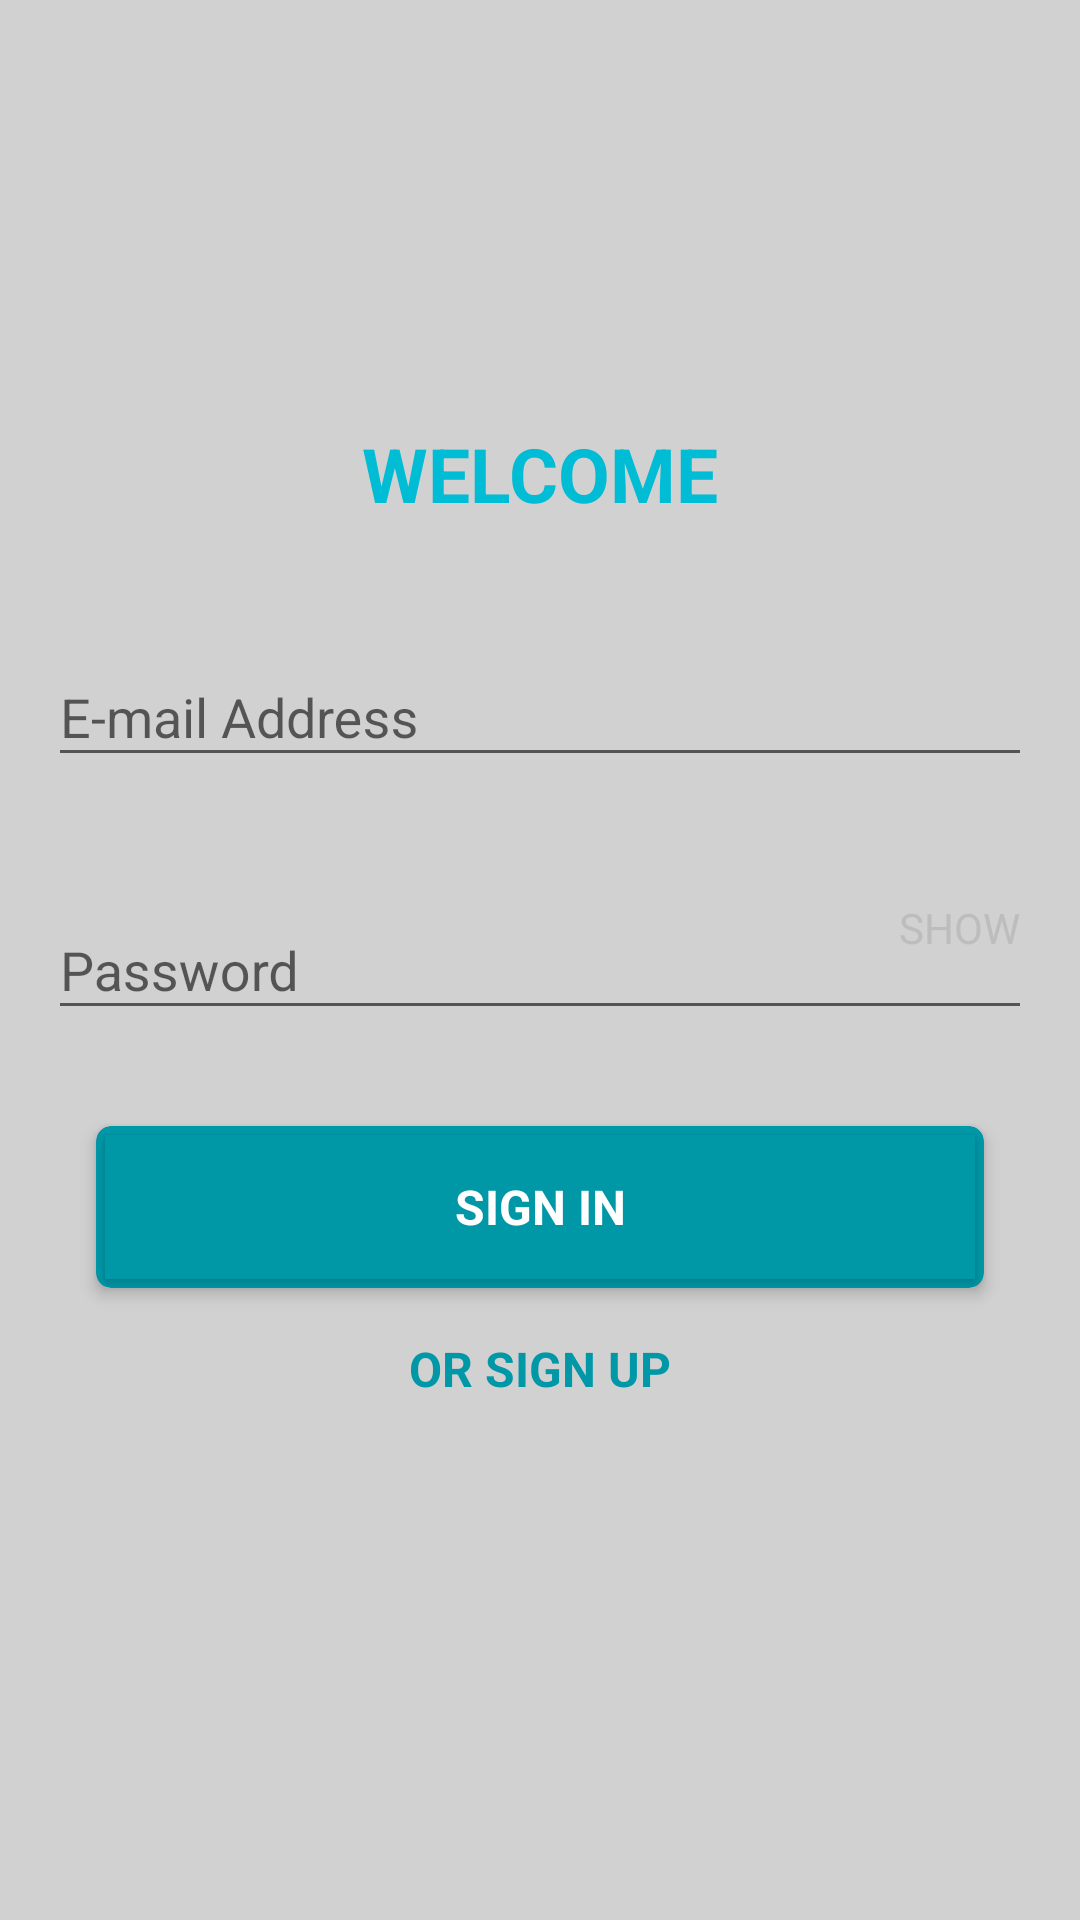

Here is an Android app screen rendered from its layout file. Give the layout XML and the strings, colors and styles it references.
<!-- AndroidManifest.xml: application theme AppTheme -->
<!-- res/layout/activity_login.xml -->
<LinearLayout xmlns:android="http://schemas.android.com/apk/res/android"
    xmlns:tools="http://schemas.android.com/tools"
    android:layout_width="match_parent"
    android:layout_height="match_parent"
    xmlns:app="http://schemas.android.com/apk/res-auto"
    android:gravity="center_horizontal"
    android:orientation="vertical"
    android:padding="@dimen/dimen_16dp"
    android:background="@color/colorLightGray"
    tools:context="com.eemf.sirgoingfar.journalapp.activities.LoginActivity">

    
    <ProgressBar
        android:id="@+id/login_progress"
        style="?android:attr/progressBarStyleLarge"
        android:layout_width="wrap_content"
        android:layout_height="wrap_content"
        android:layout_marginBottom="8dp"
        android:visibility="gone"/>

    <ScrollView
        android:id="@+id/login_form"
        android:layout_width="match_parent"
        android:layout_height="match_parent"
        android:scrollbars="none">

        <android.support.constraint.ConstraintLayout
            android:id="@+id/email_login_form"
            android:layout_width="match_parent"
            android:layout_height="wrap_content"
            android:layout_gravity="center_vertical">

            <TextView
                android:id="@+id/tv_welcome"
                android:layout_width="wrap_content"
                android:layout_height="wrap_content"
                android:text="@string/welcome_msg"
                android:textSize="@dimen/text_25sp"
                android:textStyle="bold"
                android:textColor="@color/colorPrimary"
                app:layout_constraintTop_toTopOf="parent"
                app:layout_constraintLeft_toLeftOf="parent"
                app:layout_constraintRight_toRightOf="parent"
                app:layout_constraintBottom_toTopOf="@id/il_email"
                android:layout_marginTop="@dimen/dimen_16dp"
                android:layout_marginBottom="@dimen/dimen_32dp"/>

            <android.support.design.widget.TextInputLayout
                android:id="@+id/il_email"
                android:layout_width="@dimen/dimen_0dp"
                android:layout_height="wrap_content"
                android:layout_marginTop="@dimen/dimen_32dp"
                app:layout_constraintTop_toBottomOf="@id/tv_welcome"
                app:layout_constraintRight_toRightOf="parent"
                app:layout_constraintLeft_toLeftOf="parent">

                <AutoCompleteTextView
                    android:id="@+id/et_email"
                    android:layout_width="match_parent"
                    android:layout_height="wrap_content"
                    android:hint="@string/prompt_email"
                    android:inputType="textEmailAddress"
                    android:maxLines="1"
                    android:singleLine="true"
                    android:textColor="@color/colorPrimaryText"/>

            </android.support.design.widget.TextInputLayout>

            <RelativeLayout
                android:id="@+id/rl_password_holder"
                android:layout_width="@dimen/dimen_0dp"
                android:layout_height="wrap_content"
                android:layout_marginTop="@dimen/dimen_16dp"
                app:layout_constraintTop_toBottomOf="@+id/il_email"
                app:layout_constraintRight_toRightOf="parent"
                app:layout_constraintLeft_toLeftOf="parent">

                <android.support.design.widget.TextInputLayout
                    android:id="@+id/il_password"
                    android:layout_width="match_parent"
                    android:layout_height="wrap_content"
                    android:layout_marginTop="@dimen/dimen_16dp">

                    <EditText
                        android:id="@+id/et_password"
                        android:layout_width="match_parent"
                        android:layout_height="wrap_content"
                        android:hint="@string/prompt_password"
                        android:imeActionId="6"
                        android:imeActionLabel="@string/action_sign_in_short"
                        android:imeOptions="actionUnspecified"
                        android:inputType="textPassword"
                        android:maxLines="1"
                        android:singleLine="true"
                        android:textColor="@color/colorPrimaryText"/>

                </android.support.design.widget.TextInputLayout>

                <CheckBox
                    android:id="@+id/cb_password_toggle"
                    android:layout_width="wrap_content"
                    android:layout_height="wrap_content"
                    android:text="@string/keyword_show"
                    android:textColor="@color/colorDarkGray"
                    android:button="@null"
                    android:layout_alignParentRight="true"
                    android:layout_centerInParent="true"
                    android:layout_alignParentEnd="true"
                    android:layout_marginRight="@dimen/dimen_4dp"
                    android:layout_marginEnd="@dimen/dimen_4dp" />


            </RelativeLayout>


            <android.support.v7.widget.CardView
                android:id="@+id/cv_button"
                android:layout_width="@dimen/dimen_0dp"
                android:layout_height="wrap_content"
                android:layout_marginTop="@dimen/dimen_32dp"
                android:layout_marginBottom="@dimen/dimen_8dp"
                android:layout_marginRight="@dimen/dimen_16dp"
                android:layout_marginEnd="@dimen/dimen_16dp"
                android:layout_marginLeft="@dimen/dimen_16dp"
                android:layout_marginStart="@dimen/dimen_16dp"
                app:layout_constraintTop_toBottomOf="@+id/rl_password_holder"
                app:layout_constraintRight_toRightOf="parent"
                app:layout_constraintLeft_toLeftOf="parent"
                app:cardBackgroundColor="@color/colorAccent"
                app:cardCornerRadius="@dimen/dimen_5dp"
                app:cardElevation="@dimen/dimen_3dp">

                <Button
                    android:id="@+id/btn_sign_in_or_register"
                    style="?android:textAppearanceSmall"
                    android:layout_gravity="center"
                    android:layout_width="match_parent"
                    android:layout_height="wrap_content"
                    android:text="@string/action_sign_in"
                    android:textSize="@dimen/text_16sp"
                    android:textStyle="bold"
                    android:textColor="@color/colorWhite"
                    android:textAllCaps="true"
                    android:background="@color/colorAccent"
                    android:layout_margin="@dimen/dimen_3dp"/>

            </android.support.v7.widget.CardView>


            <TextView
                android:id="@+id/tv_sign_in_or_register"
                android:layout_width="wrap_content"
                android:layout_height="wrap_content"
                android:text="@string/or_sign_up"
                android:textSize="@dimen/text_16sp"
                android:textStyle="bold"
                android:textColor="@color/colorAccent"
                app:layout_constraintTop_toBottomOf="@+id/cv_button"
                app:layout_constraintLeft_toLeftOf="parent"
                app:layout_constraintRight_toRightOf="parent"
                app:layout_constraintBottom_toBottomOf="parent"
                android:layout_marginBottom="@dimen/dimen_32dp"
                android:paddingLeft="@dimen/dimen_16dp"
                android:paddingStart="@dimen/dimen_16dp"
                android:paddingRight="@dimen/dimen_16dp"
                android:paddingEnd="@dimen/dimen_16dp"
                android:paddingBottom="@dimen/dimen_16dp"
                android:layout_marginTop="@dimen/dimen_16dp"
                android:textAllCaps="true"/>

        </android.support.constraint.ConstraintLayout>
    </ScrollView>
</LinearLayout>
<!-- resources referenced by this layout -->
<resources>
  <color name="colorAccent">#0097A7</color>
  <color name="colorDarkGray">#BDBDBD</color>
  <color name="colorLightGray">#d2d1d1</color>
  <color name="colorPrimary">#00BCD4</color>
  <color name="colorPrimaryText">#000000</color>
  <color name="colorWhite">#FFFFFF</color>
  <dimen name="dimen_0dp">0dp</dimen>
  <dimen name="dimen_16dp">16dp</dimen>
  <dimen name="dimen_32dp">32dp</dimen>
  <dimen name="dimen_3dp">3dp</dimen>
  <dimen name="dimen_4dp">4dp</dimen>
  <dimen name="dimen_5dp">5dp</dimen>
  <dimen name="dimen_8dp">8dp</dimen>
  <dimen name="text_16sp">16sp</dimen>
  <dimen name="text_25sp">25sp</dimen>
  <string name="action_sign_in">Sign in</string>
  <string name="action_sign_in_short">Sign in</string>
  <string name="keyword_show">SHOW</string>
  <string name="or_sign_up">OR SIGN UP</string>
  <string name="prompt_email">E-mail Address</string>
  <string name="prompt_password">Password</string>
  <string name="welcome_msg">WELCOME</string>
  <style name="AppTheme" parent="Theme.AppCompat.Light.DarkActionBar">
          
          <item name="colorPrimaryDark">#0097A7</item>
          <item name="colorPrimary">#00BCD4</item>
          <item name="colorAccent">#FF4081</item>
      </style>
</resources>
